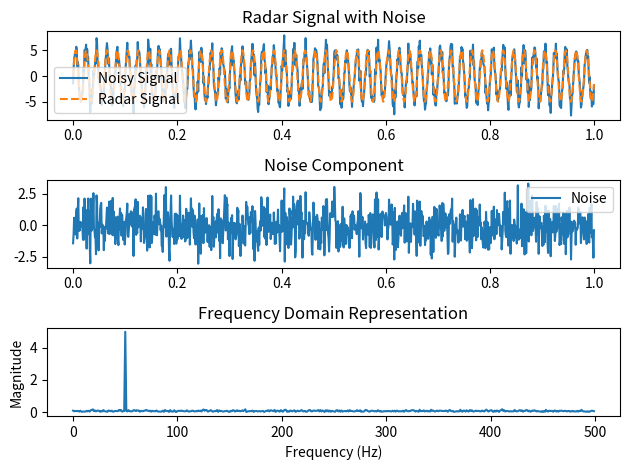

Recreate this plot in Python.
import numpy as np
import matplotlib.pyplot as plt

def calculate_power(signal):
    magnitude_squared = np.abs(signal)**2
    average_power = np.mean(magnitude_squared)
    return average_power

def generate_radar_signal(sampling_rate, duration, target_frequency, snr):
    t = np.linspace(0, duration, int(sampling_rate * duration), endpoint=False)
    
    # Generate a radar signal with a target frequency
    radar_signal = 5*np.sin(2 * np.pi * target_frequency * t)
    
    # Add noise to the signal
    noise = np.random.normal(0, 1, len(t))
    noise_power = np.sqrt(np.mean(noise**2))
    print(len(t))
    
    # Adjust noise amplitude to achieve the desired SNR
    radar_signal_power = np.sqrt(np.mean(radar_signal**2))
    noise_amplitude = radar_signal_power / (10**(snr / 20))
    noisy_signal = radar_signal + noise_amplitude * noise
    
    return t, noisy_signal, radar_signal, noise_amplitude * noise

def calculate_snr(signal, noise):
    signal_power = np.sum(np.abs(signal)**2)
    noise_power = np.sum(np.abs(noise)**2)
    snr = 10 * np.log10(signal_power / noise_power)
    return snr

def main():
    # Parameters
    sampling_rate = 1000  # Hz
    duration = 1  # seconds
    target_frequency = 50  # Hz
    snr_target = 10  # dB

    # Generate radar signal with noise
    t, noisy_signal, radar_signal, noise = generate_radar_signal(sampling_rate, duration, target_frequency, snr_target)

    radar_signal_power = calculate_power(radar_signal)
    noise_signal_power = calculate_power(noisy_signal)
    snr = 10 * np.log10(radar_signal_power/(noise_signal_power-radar_signal_power))
    print(f"radar power {radar_signal_power}")
    print(f"noise+radar power {noise_signal_power}")
    print(f"noise  power {noise_signal_power - radar_signal_power}")
    print(f"SNR {snr}")

    # Perform FFT on the received signal
    sigFFT=np.fft.fft(noisy_signal)
    fftLen=len(sigFFT)
    #normalizing sigFFT
    sigFFT=np.abs(sigFFT*2/fftLen)

    #normalized half sinnal
    sigFFTHalf=sigFFT[range((int)(fftLen/2))]

    #plot singal
   # plt.figure(figsize=(10, 6))
   # plt.plot(sigFFTHalf)
   # plt.show()
    #calculate power of total signal
    power=np.sum(sigFFTHalf**2/2)
    print("fft total power ",power)

    #calculate power of orig signal
    frequency_index = np.argmax(sigFFTHalf)
    signalAmp = sigFFTHalf[frequency_index]
    signal_power=signalAmp**2/2
    noise_power=power-signal_power
    snr_fft=10*np.log10(signal_power/noise_power)
    print(f"FFT : singal power: {signal_power}")
    print(f"FFT : noise power: {noise_power}")
    print(f"FFT : SNR: {snr_fft}")

    # Plot the radar signal, noise, and FFT results
    plt.subplot(3, 1, 1)
    plt.plot(t, noisy_signal, label='Noisy Signal')
    plt.plot(t, radar_signal, label='Radar Signal', linestyle='--')
    plt.legend()
    plt.title('Radar Signal with Noise')

    plt.subplot(3, 1, 2)
    plt.plot(t, noise, label='Noise')
    plt.legend()
    plt.title('Noise Component')

    plt.subplot(3, 1, 3)
    plt.plot(sigFFTHalf)
    plt.xlabel('Frequency (Hz)')
    plt.ylabel('Magnitude')
    plt.title('Frequency Domain Representation')
    plt.tight_layout()

    plt.show()

#    print(f"SNR: {snr_result:.2f} dB")

if __name__ == "__main__":
    main()
